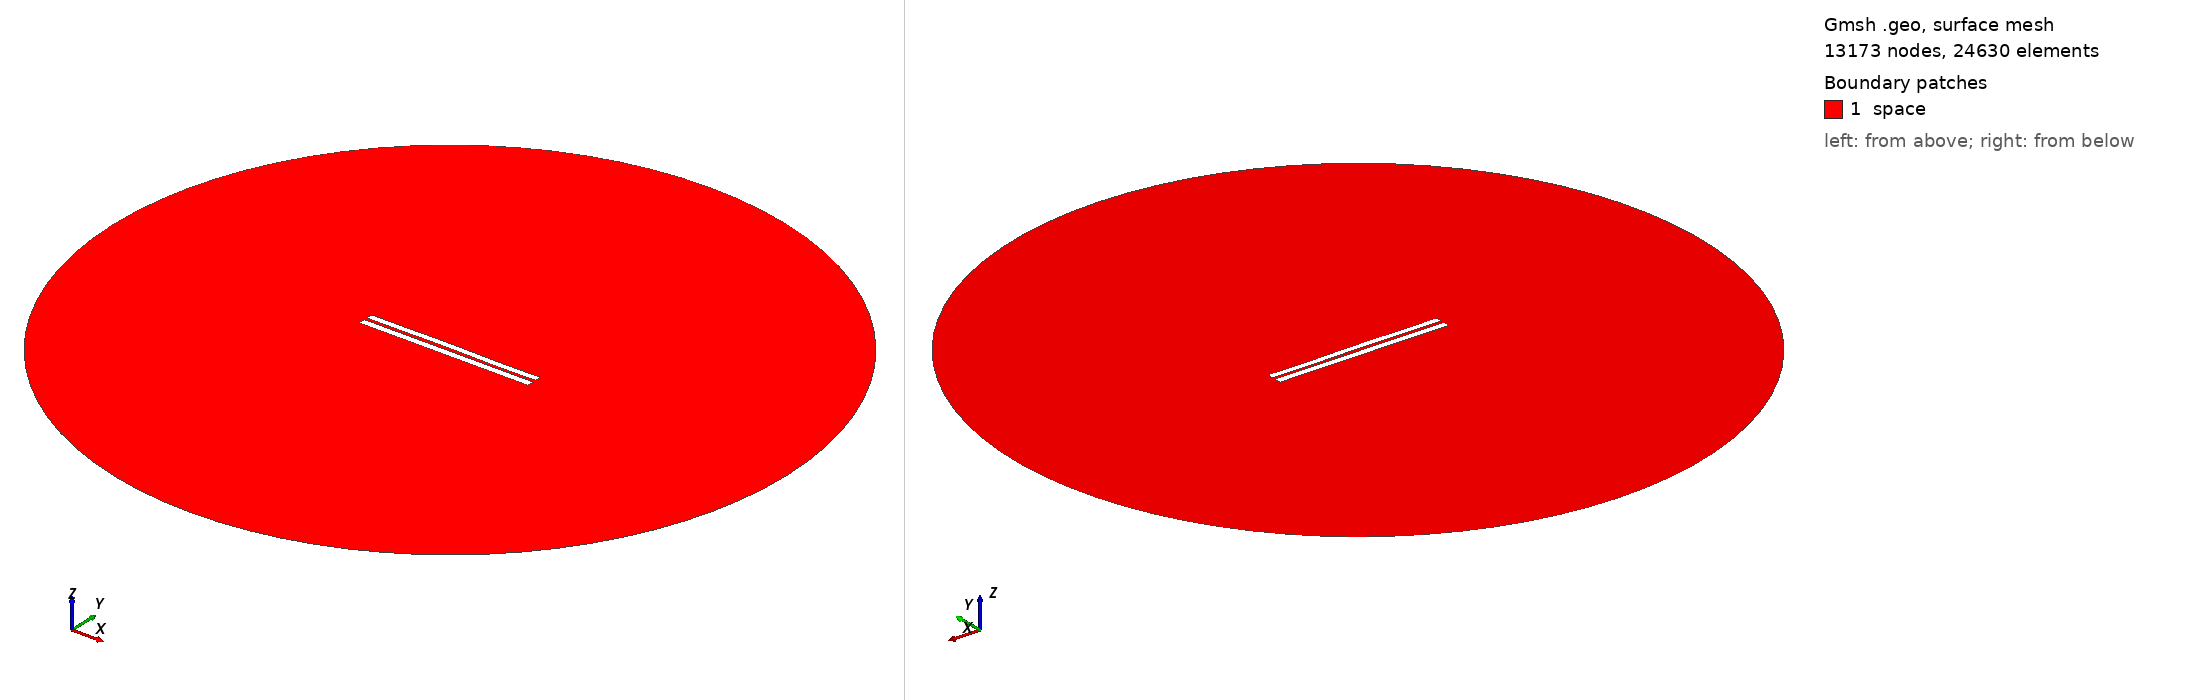

Gmsh geometry script, surface-meshed: 13173 nodes, 24630 surface elements. Boundary patches (legend numbers): 1 space. Left view from above one corner, right view from below the opposite corner. Legend entries are the model's physical surfaces. The drawing asked Gmsh for element sizes between 1% and 20% of the model's largest extent; the script's own settings can give other sizes.

=== 3967.geo (drawn) ===
//---------------------------------------
// Geometry kernel
//---------------------------------------

SetFactory("OpenCASCADE");



//---------------------------------------
// Parameters of the geometry
//---------------------------------------

// Overetch of the upper plate
overetch = 0.125;

// Distance between the plates
distance = 1.75;

// Discretization over the x axis (for the deformation)
nx = 50; 

// Length of the plate
L = 100 - overetch; 

// Number of modes
n = 4; 

// 1st mode coefficient
coeff(1) = -0.075;
beta(1) = 0.596864 * 3.1415926535 / L;

// 2nd mode coefficient
coeff(2) = 0.07499999999999998;
beta(2) = 1.49418 * 3.1415926535 / L;

// 3rd mode coefficient
coeff(3) = 0.07499999999999998;
beta(3) = 2.50025 * 3.1415926535 / L;

// 4th mode coefficient
coeff(4) = -0.075;
beta(4) = 3.49999 * 3.1415926535 / L;



//---------------------------------------
// Upper plate (deformed rectangle)
//---------------------------------------

// Coordiantes of the upper plate
xmin = -50;
xmax = 50 - overetch;

// Height of the upper plate
yheight = 4 - 2 * overetch;

// Indexes of the points
UpperID[] = {};
LowerID[] = {};
LeftID[] = {};
RightID[] = {};

// Point index
p = 1;

// Horizontal edges
For i In {1:nx}
    x = xmin + (i-1)*(xmax - xmin)/(nx-1);

    y_bottom = distance / 2 + overetch;
    For j In {1:n}
        C = (Cosh(beta(j)*L) + Cos(beta(j)*L)) / (Sinh(beta(j)*L) + Sin(beta(j)*L));
        y_bottom  = y_bottom + coeff(j) * (Cosh(beta(j)*(x+50)) - Cos(beta(j)*(x+50)) - C * (Sinh(beta(j)*(x+50)) - Sin(beta(j)*(x+50))));
    EndFor

    y_top = y_bottom + yheight;

    Point(p) = {x, y_top, 0, 1.0};
    UpperID[i] = p;
    p = p + 1;

    Point(p) = {x, y_bottom, 0, 1.0};
    LowerID[i] = p;
    p = p + 1;
EndFor

// Create point lists
UpperPts[] = {}; LowerPts[] = {};
For i In {1:nx}
  UpperPts[] += {UpperID[i]};
  LowerPts[] += {LowerID[i]};
EndFor

// Build splines
Spline(1) = {UpperPts[]};
Spline(2) = {LowerPts[]};
Line(3) = {LowerPts[nx-1], UpperPts[nx-1]};
Line(4) = {LowerPts[0], UpperPts[0]};

// Build the plane surface
Curve Loop(1) = {2, 3, -1, -4};
Plane Surface(1) = {1};



//---------------------------------------
// Lower plate (rectangle)
//---------------------------------------

// Vertices
Point(1001) = {-50, -1, 0, 1.0};
Point(1002) = { 50, -1, 0, 1.0};
Point(1003) = { 50,  -5, 0, 1.0};
Point(1004) = {-50,  -5, 0, 1.0};

// Edges
Line(5) = {1001, 1002};
Line(6) = {1002, 1003};
Line(7) = {1003, 1004};
Line(8) = {1004, 1001};

// Plane surface
Line Loop(2) = {5, 6, 7, 8};
Plane Surface(2) = {2}; 



//---------------------------------------
// Outer (fictious) boundary
//---------------------------------------

// Points
Point(1005) = {0, 0, 0};       // Center
Point(1006) = {200, 0, 0};     // Start point
Point(1007) = {0, 200, 0};     // 90 degrees
Point(1008) = {-200, 0, 0};    // 180 degrees
Point(1009) = {0, -200, 0};    // 270 degrees

// Circle arcs (each needs start, center, end)
Circle(9) = {1006, 1005, 1007};
Circle(10) = {1007, 1005, 1008};
Circle(11) = {1008, 1005, 1009};
Circle(12) = {1009, 1005, 1006};

// Plane surface for the entire domain
Curve Loop(3) = {9, 10, 11, 12};
Surface(3) = {3};

// Subtract the plates from the whole domain to obtain the actual domain where we want to solve the equations
BooleanDifference{ Surface{3}; Delete; }{ Surface{1}; Surface{2}; Delete; }




//---------------------------------------
// Transfinite Lines/Curves
//---------------------------------------

// Set the number of points on the boundaries
r = 7;

// Plates
Transfinite Curve {1, 2} = 50*r Using Progression 1;
Transfinite Curve {3, 4} = 2*r Using Progression 1;
Transfinite Line {5, 7} = 50*r Using Progression 1;
Transfinite Line {6, 8} = 2*r Using Progression 1;

// Outer boundary
Transfinite Line {9, 10, 11, 12} = 20 Using Progression 1;



//---------------------------------------
// Physical groups
//---------------------------------------                

// Physical curves (boundaries)
Physical Line("force_segment", 10) = {2};
Physical Line("upper_plate", 11) = {1, 3, 4};
Physical Line("lower_plate", 12) = {5, 6, 7, 8};
Physical Line("boundary", 20) = {9, 10, 11, 12};

// Physical Surfaces
Physical Surface("space", 30) = {3};



//---------------------------------------
// 6. Generate the Mesh
//---------------------------------------

// 2D mesh generation
Mesh 2;
